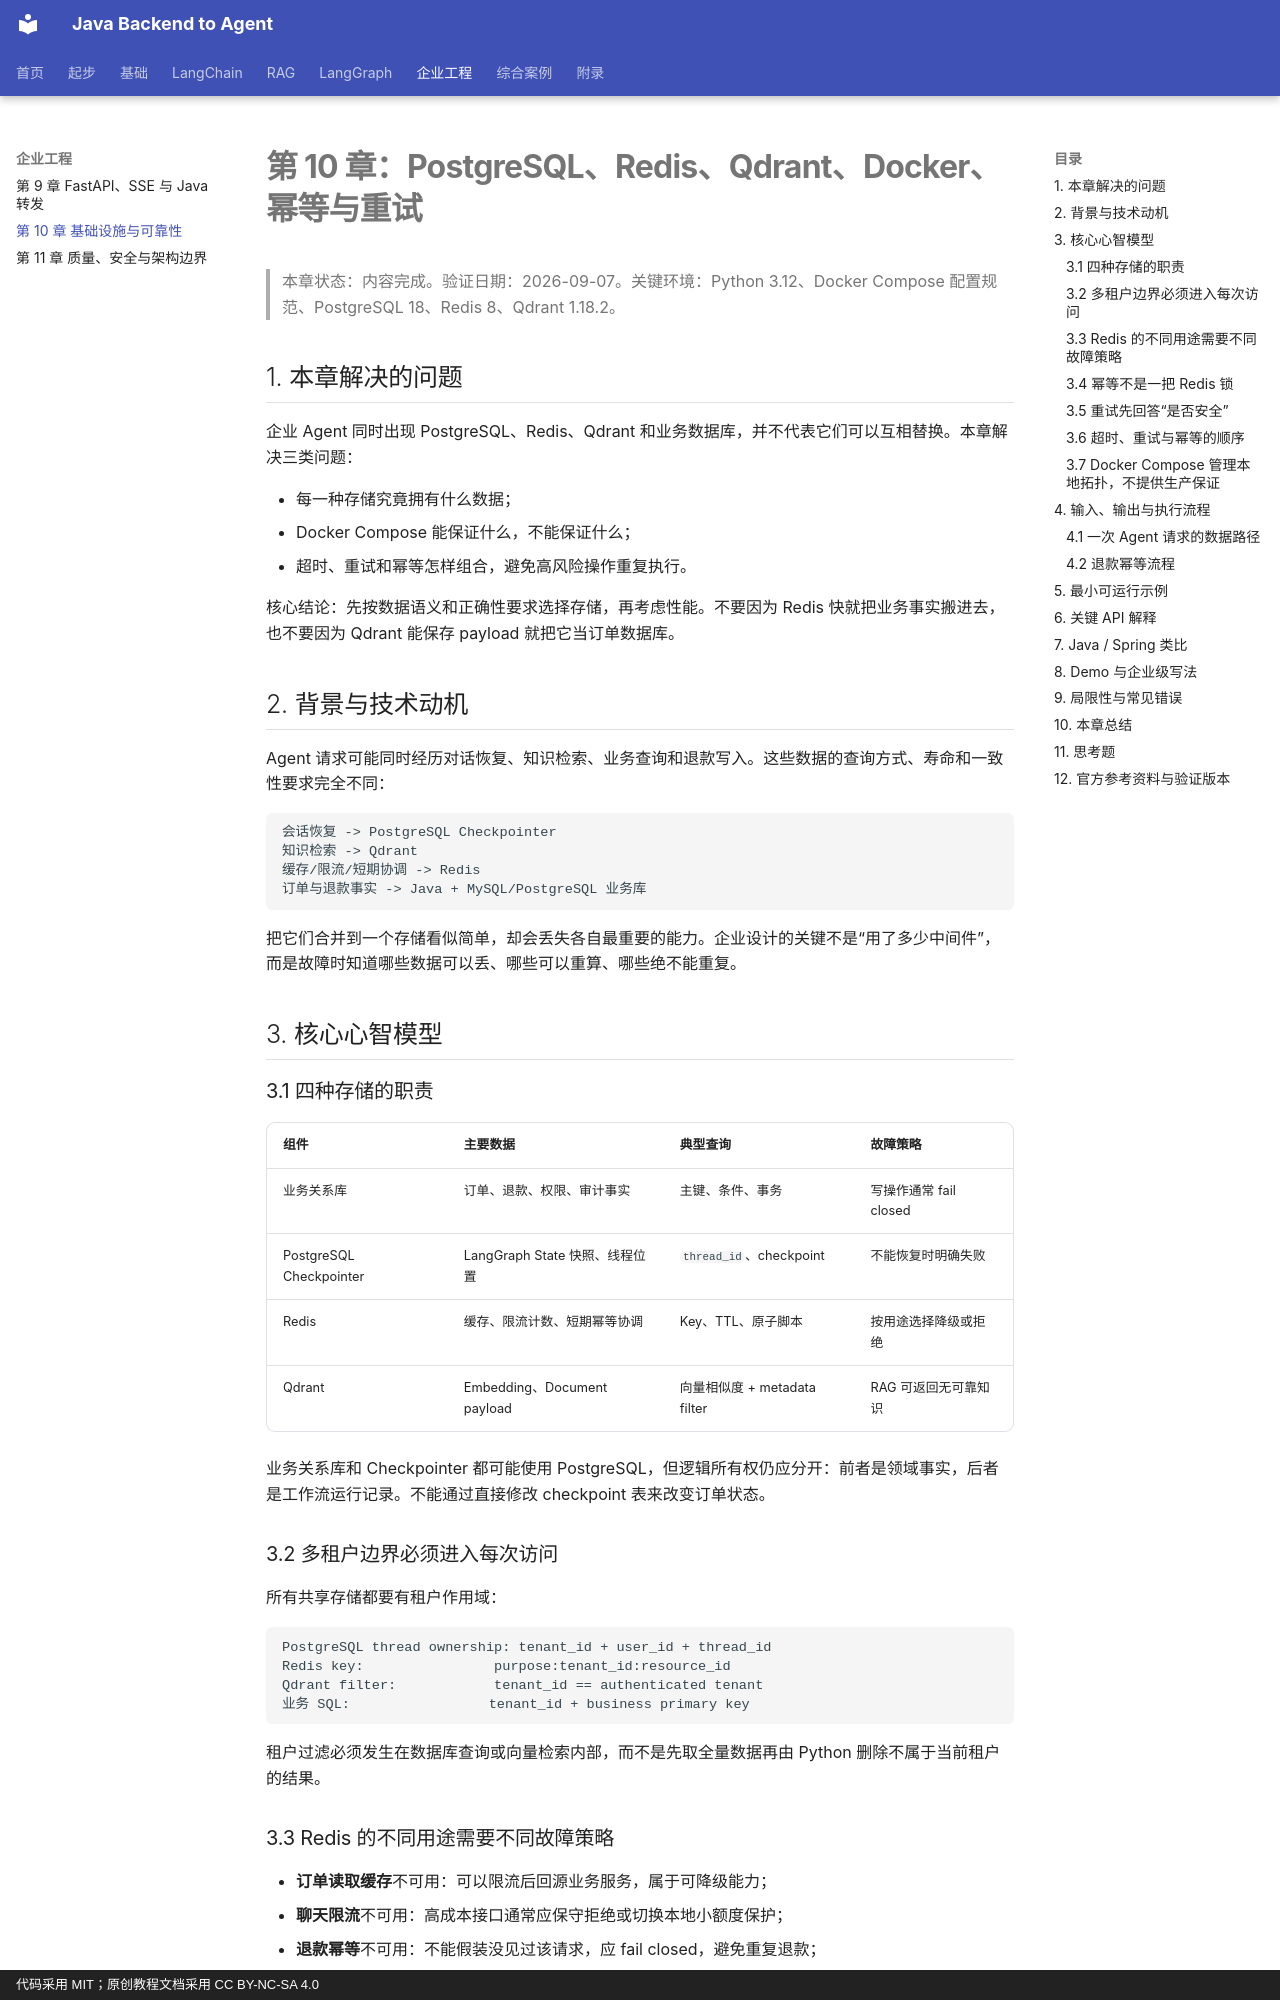

repository: MIRS571/java-backend-to-agent · page: chapter10/infrastructure-reliability/index.html · generator: mkdocs · copyright: 代码采用 MIT；原创教程文档采用 CC BY-NC-SA 4.0

# 第 10 章：PostgreSQL、Redis、Qdrant、Docker、幂等与重试

> 本章状态：内容完成。验证日期：2026-09-07。关键环境：Python 3.12、Docker Compose 配置规范、PostgreSQL 18、Redis 8、Qdrant 1.18.2。

## 1. 本章解决的问题

企业 Agent 同时出现 PostgreSQL、Redis、Qdrant 和业务数据库，并不代表它们可以互相替换。本章解决三类问题：

- 每一种存储究竟拥有什么数据；
- Docker Compose 能保证什么，不能保证什么；
- 超时、重试和幂等怎样组合，避免高风险操作重复执行。

核心结论：先按数据语义和正确性要求选择存储，再考虑性能。不要因为 Redis 快就把业务事实搬进去，也不要因为 Qdrant 能保存 payload 就把它当订单数据库。

## 2. 背景与技术动机

Agent 请求可能同时经历对话恢复、知识检索、业务查询和退款写入。这些数据的查询方式、寿命和一致性要求完全不同：

```text
会话恢复 -> PostgreSQL Checkpointer
知识检索 -> Qdrant
缓存/限流/短期协调 -> Redis
订单与退款事实 -> Java + MySQL/PostgreSQL 业务库
```

把它们合并到一个存储看似简单，却会丢失各自最重要的能力。企业设计的关键不是“用了多少中间件”，而是故障时知道哪些数据可以丢、哪些可以重算、哪些绝不能重复。

## 3. 核心心智模型

### 3.1 四种存储的职责

| 组件 | 主要数据 | 典型查询 | 故障策略 |
| --- | --- | --- | --- |
| 业务关系库 | 订单、退款、权限、审计事实 | 主键、条件、事务 | 写操作通常 fail closed |
| PostgreSQL Checkpointer | LangGraph State 快照、线程位置 | `thread_id`、checkpoint | 不能恢复时明确失败 |
| Redis | 缓存、限流计数、短期幂等协调 | Key、TTL、原子脚本 | 按用途选择降级或拒绝 |
| Qdrant | Embedding、Document payload | 向量相似度 + metadata filter | RAG 可返回无可靠知识 |

业务关系库和 Checkpointer 都可能使用 PostgreSQL，但逻辑所有权仍应分开：前者是领域事实，后者是工作流运行记录。不能通过直接修改 checkpoint 表来改变订单状态。

### 3.2 多租户边界必须进入每次访问

所有共享存储都要有租户作用域：

```text
PostgreSQL thread ownership: tenant_id + user_id + thread_id
Redis key:                purpose:tenant_id:resource_id
Qdrant filter:            tenant_id == authenticated tenant
业务 SQL:                 tenant_id + business primary key
```

租户过滤必须发生在数据库查询或向量检索内部，而不是先取全量数据再由 Python 删除不属于当前租户的结果。

### 3.3 Redis 的不同用途需要不同故障策略

- **订单读取缓存**不可用：可以限流后回源业务服务，属于可降级能力；
- **聊天限流**不可用：高成本接口通常应保守拒绝或切换本地小额度保护；
- **退款幂等**不可用：不能假装没见过该请求，应 fail closed，避免重复退款；
- **普通展示缓存**不可用：通常可直接绕过。

“Redis 挂了就放行”不是通用策略。是否放行取决于 Redis 在该场景中保护的是性能还是业务正确性。
